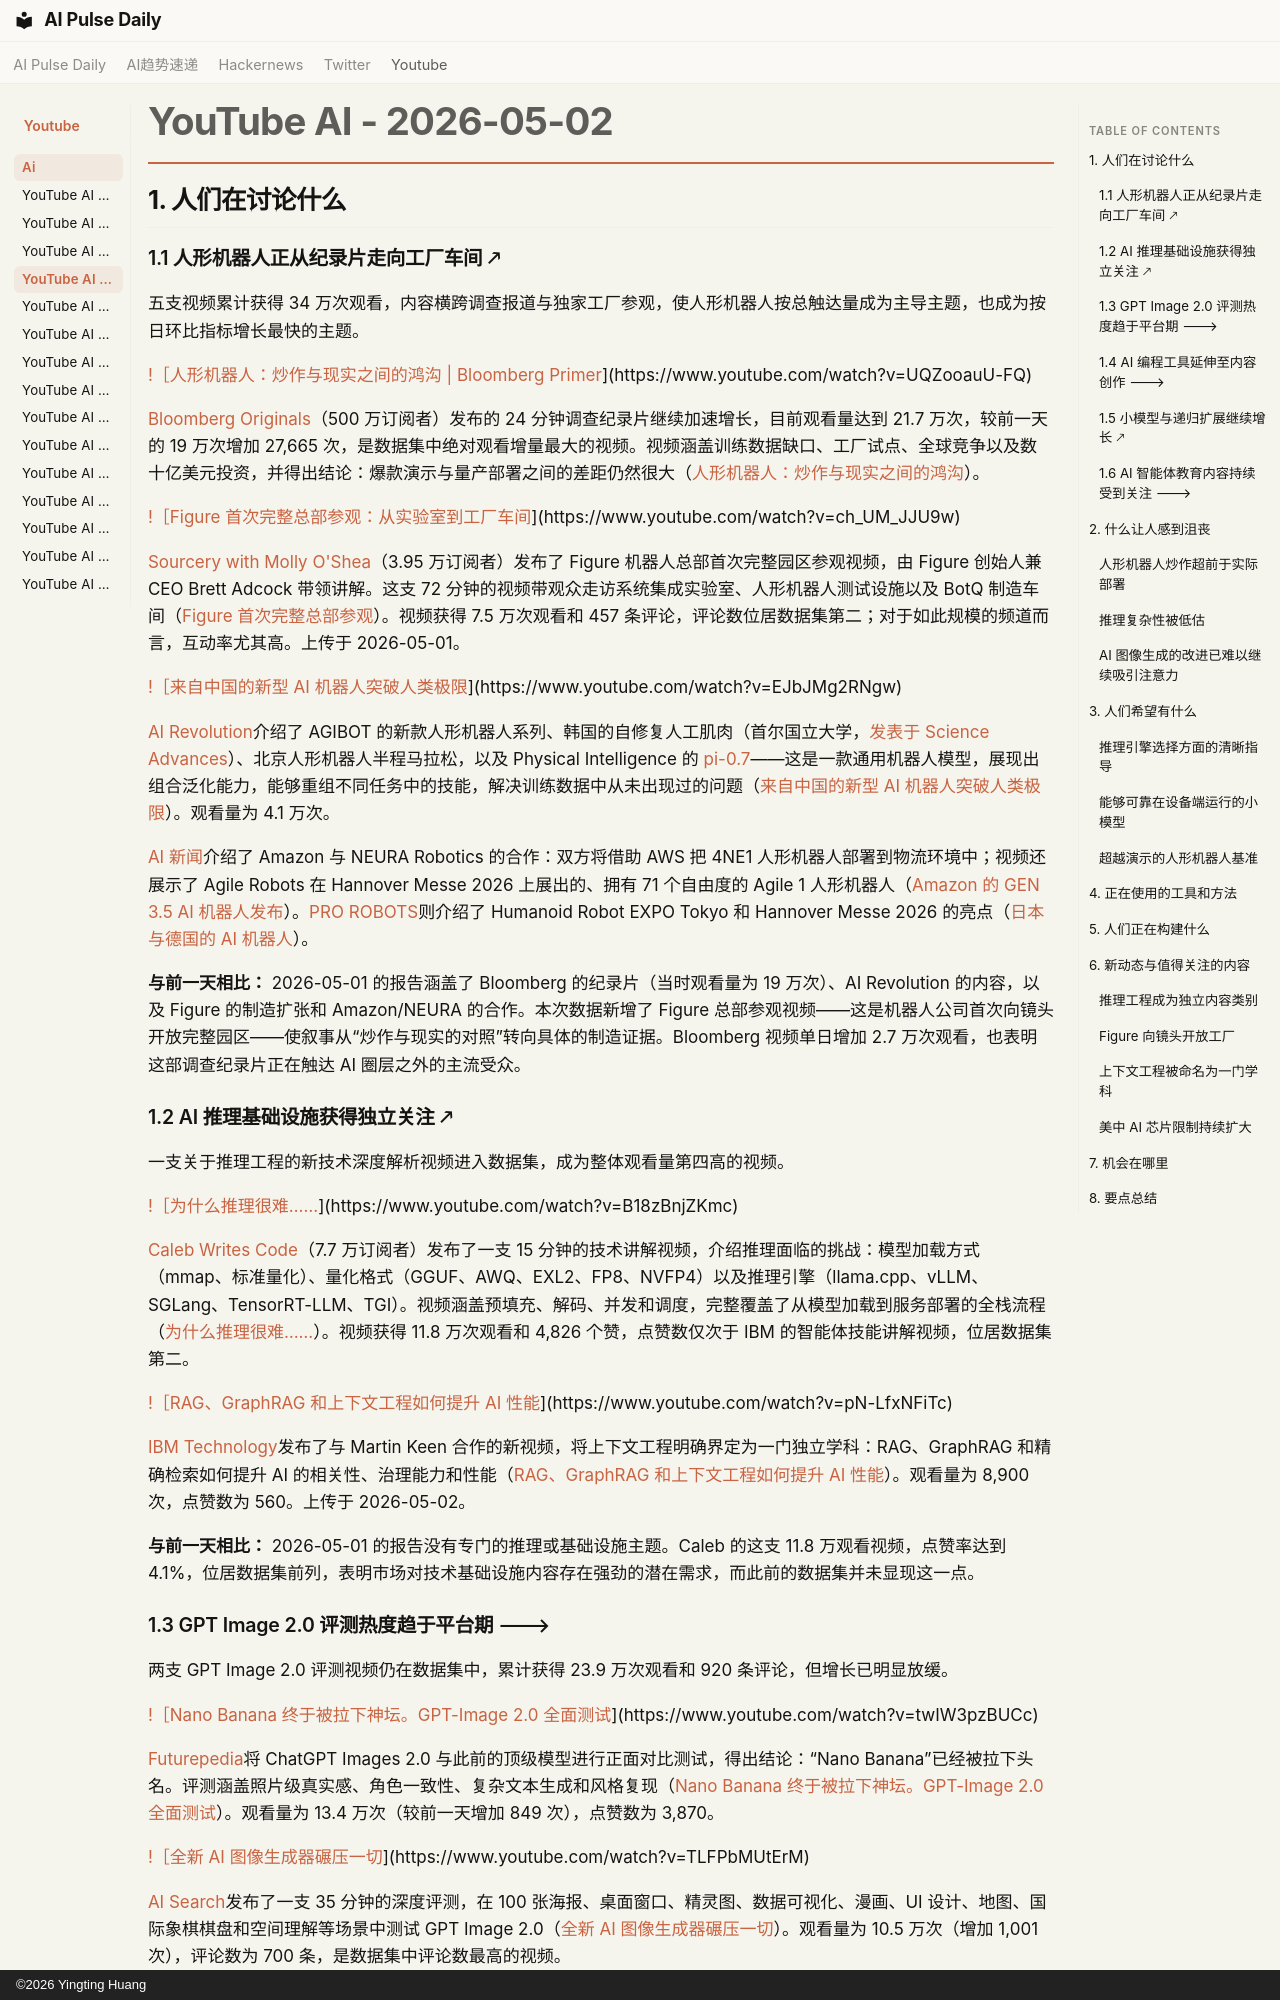

repository: vibewatch/vibewatch.github.io · page: youtube/ai/2026-05-02.zh/index.html · generator: mkdocs · copyright: ©2026 Yingting Huang

# YouTube AI - 2026-05-02

## 1. 人们在讨论什么

### 1.1 人形机器人正从纪录片走向工厂车间 🡕

五支视频累计获得 34 万次观看，内容横跨调查报道与独家工厂参观，使人形机器人按总触达量成为主导主题，也成为按日环比指标增长最快的主题。

[!［人形机器人：炒作与现实之间的鸿沟 | Bloomberg Primer](https://i.ytimg.com/vi/UQZooauU-FQ/maxresdefault.jpg)](https://www.youtube.com/watch?v=UQZooauU-FQ)

[Bloomberg Originals](https://www.youtube.com/channel/UCUMZ7gohGI9HcU9VNsr2FJQ)（500 万订阅者）发布的 24 分钟调查纪录片继续加速增长，目前观看量达到 21.7 万次，较前一天的 19 万次增加 27,665 次，是数据集中绝对观看增量最大的视频。视频涵盖训练数据缺口、工厂试点、全球竞争以及数十亿美元投资，并得出结论：爆款演示与量产部署之间的差距仍然很大（[人形机器人：炒作与现实之间的鸿沟](https://www.youtube.com/watch?v=UQZooauU-FQ)）。

[!［Figure 首次完整总部参观：从实验室到工厂车间](https://i.ytimg.com/vi/ch_UM_JJU9w/maxresdefault.jpg)](https://www.youtube.com/watch?v=ch_UM_JJU9w)

[Sourcery with Molly O'Shea](https://www.youtube.com/channel/UCryX1BS5mlkAT7rwwJ45jwA)（3.95 万订阅者）发布了 Figure 机器人总部首次完整园区参观视频，由 Figure 创始人兼 CEO Brett Adcock 带领讲解。这支 72 分钟的视频带观众走访系统集成实验室、人形机器人测试设施以及 BotQ 制造车间（[Figure 首次完整总部参观](https://www.youtube.com/watch?v=ch_UM_JJU9w)）。视频获得 7.5 万次观看和 457 条评论，评论数位居数据集第二；对于如此规模的频道而言，互动率尤其高。上传于 2026-05-01。

[!［来自中国的新型 AI 机器人突破人类极限](https://i.ytimg.com/vi/EJbJMg2RNgw/maxresdefault.jpg)](https://www.youtube.com/watch?v=EJbJMg2RNgw)

[AI Revolution](https://www.youtube.com/channel/UC5l7RouTQ60oUjLjt1Nh-UQ)介绍了 AGIBOT 的新款人形机器人系列、韩国的自修复人工肌肉（首尔国立大学，[发表于 Science Advances](https://www.science.org/doi/10.1126/sciadv.aeb7409)）、北京人形机器人半程马拉松，以及 Physical Intelligence 的 [pi-0.7](https://www.pi.website/blog/pi07)——这是一款通用机器人模型，展现出组合泛化能力，能够重组不同任务中的技能，解决训练数据中从未出现过的问题（[来自中国的新型 AI 机器人突破人类极限](https://www.youtube.com/watch?v=EJbJMg2RNgw)）。观看量为 4.1 万次。

[AI 新闻](https://www.youtube.com/channel/UCDZfn935vwaahDabsfylfIQ)介绍了 Amazon 与 NEURA Robotics 的合作：双方将借助 AWS 把 4NE1 人形机器人部署到物流环境中；视频还展示了 Agile Robots 在 Hannover Messe 2026 上展出的、拥有 71 个自由度的 Agile 1 人形机器人（[Amazon 的 GEN 3.5 AI 机器人发布](https://www.youtube.com/watch?v=dhUXlqBttw0)）。[PRO ROBOTS](https://www.youtube.com/channel/UCu8luTDe_Xxd2ahAXsCWNvA)则介绍了 Humanoid Robot EXPO Tokyo 和 Hannover Messe 2026 的亮点（[日本与德国的 AI 机器人](https://www.youtube.com/watch?v=CkxNAAi67XQ)）。

**与前一天相比：** 2026-05-01 的报告涵盖了 Bloomberg 的纪录片（当时观看量为 19 万次）、AI Revolution 的内容，以及 Figure 的制造扩张和 Amazon/NEURA 的合作。本次数据新增了 Figure 总部参观视频——这是机器人公司首次向镜头开放完整园区——使叙事从“炒作与现实的对照”转向具体的制造证据。Bloomberg 视频单日增加 2.7 万次观看，也表明这部调查纪录片正在触达 AI 圈层之外的主流受众。

### 1.2 AI 推理基础设施获得独立关注 🡕

一支关于推理工程的新技术深度解析视频进入数据集，成为整体观看量第四高的视频。

[!［为什么推理很难……](https://i.ytimg.com/vi/B18zBnjZKmc/maxresdefault.jpg)](https://www.youtube.com/watch?v=B18zBnjZKmc)

[Caleb Writes Code](https://www.youtube.com/channel/UCuU9jE4MHHEIyYMbDfUPSew)（7.7 万订阅者）发布了一支 15 分钟的技术讲解视频，介绍推理面临的挑战：模型加载方式（mmap、标准量化）、量化格式（GGUF、AWQ、EXL2、FP8、NVFP4）以及推理引擎（llama.cpp、vLLM、SGLang、TensorRT-LLM、TGI）。视频涵盖预填充、解码、并发和调度，完整覆盖了从模型加载到服务部署的全栈流程（[为什么推理很难……](https://www.youtube.com/watch?v=B18zBnjZKmc)）。视频获得 11.8 万次观看和 4,826 个赞，点赞数仅次于 IBM 的智能体技能讲解视频，位居数据集第二。

[!［RAG、GraphRAG 和上下文工程如何提升 AI 性能](https://i.ytimg.com/vi/pN-LfxNFiTc/maxresdefault.jpg)](https://www.youtube.com/watch?v=pN-LfxNFiTc)

[IBM Technology](https://www.youtube.com/channel/UCKWaEZ-_VweaEx1j62do_vQ)发布了与 Martin Keen 合作的新视频，将上下文工程明确界定为一门独立学科：RAG、GraphRAG 和精确检索如何提升 AI 的相关性、治理能力和性能（[RAG、GraphRAG 和上下文工程如何提升 AI 性能](https://www.youtube.com/watch?v=pN-LfxNFiTc)）。观看量为 8,900 次，点赞数为 560。上传于 2026-05-02。

**与前一天相比：** 2026-05-01 的报告没有专门的推理或基础设施主题。Caleb 的这支 11.8 万观看视频，点赞率达到 4.1%，位居数据集前列，表明市场对技术基础设施内容存在强劲的潜在需求，而此前的数据集并未显现这一点。
